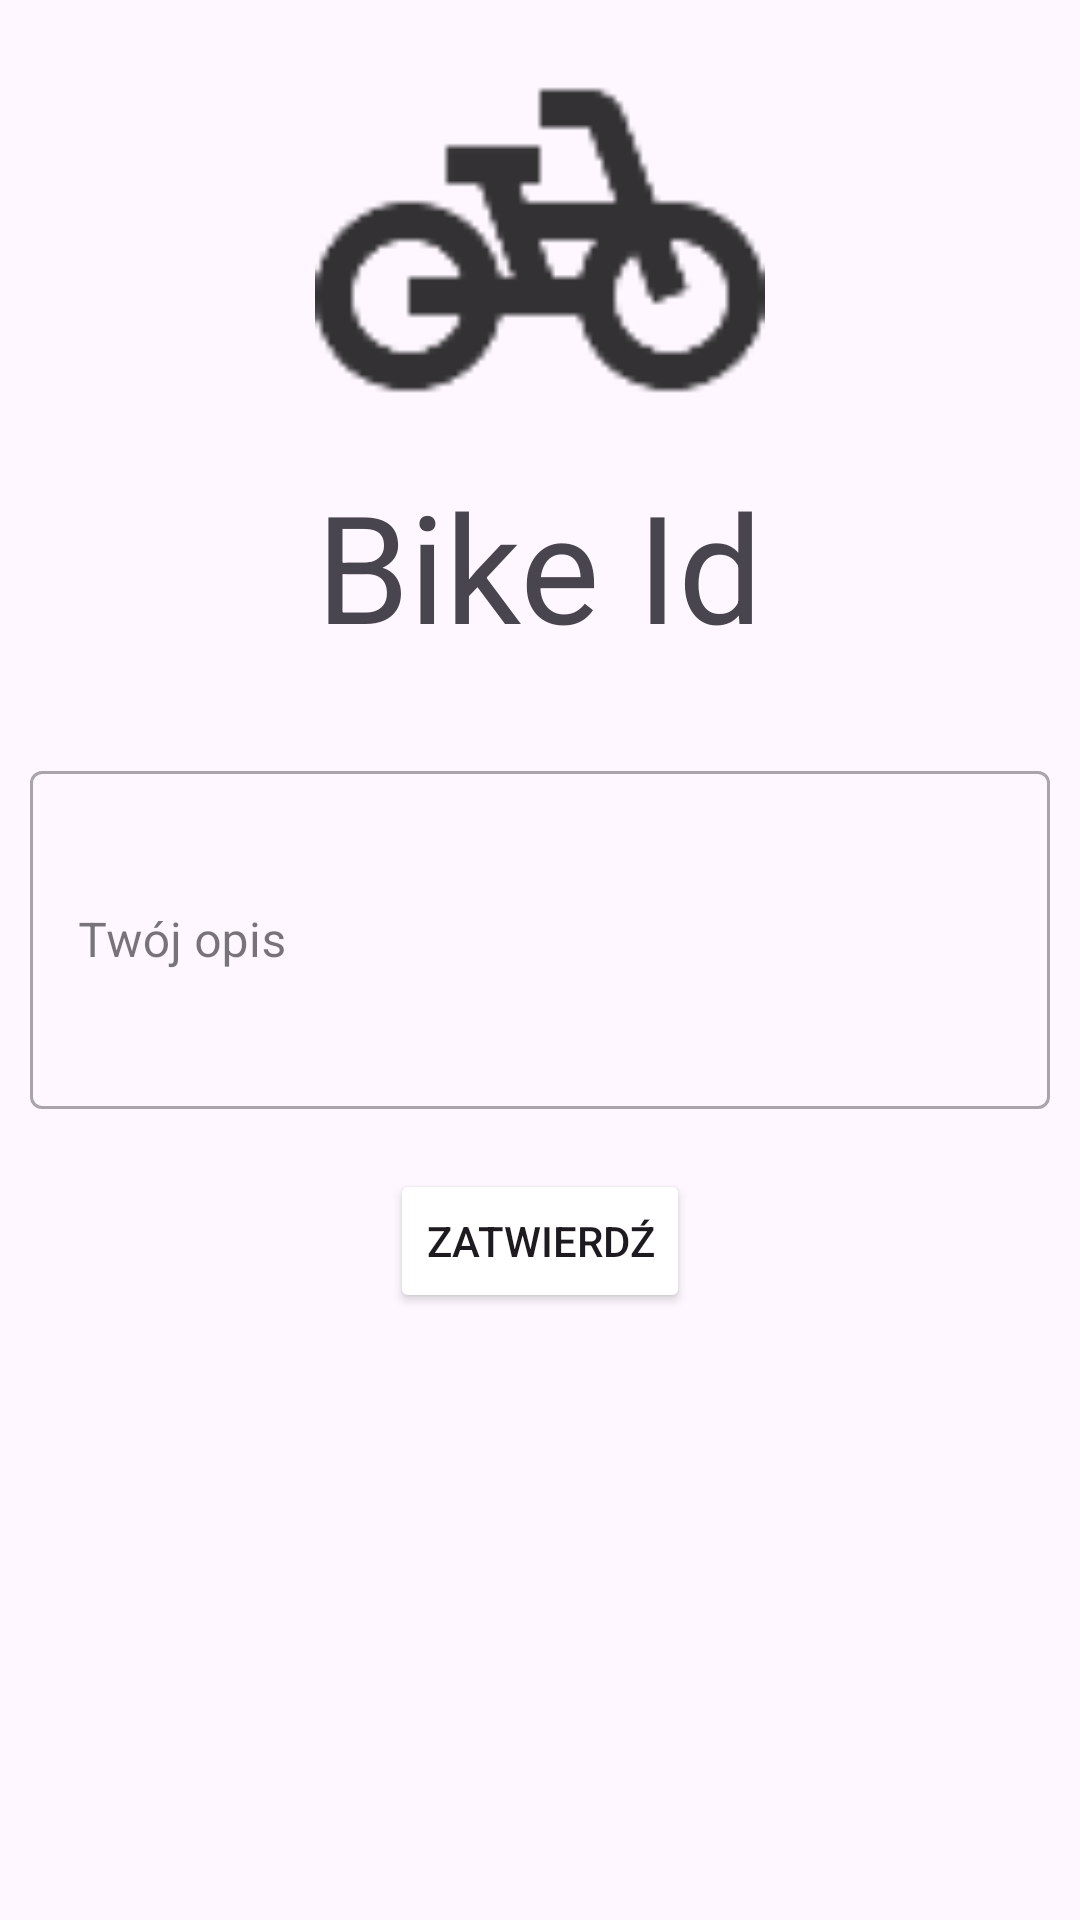

Here is an Android app screen rendered from its layout file. Give the layout XML and the strings, colors and styles it references.
<!-- AndroidManifest.xml: application theme Theme.FirstAndroidApp -->
<!-- res/layout/activity_add_rating.xml -->
<?xml version="1.0" encoding="utf-8"?>
<RelativeLayout xmlns:android="http://schemas.android.com/apk/res/android"
    android:layout_width="match_parent"
    android:layout_height="match_parent"
    xmlns:app="http://schemas.android.com/apk/res-auto"
    xmlns:tools="http://schemas.android.com/tools"
    tools:context=".Activities.RateBikeActivity">

    <ImageView
        android:id="@+id/bikeIcon"
        android:layout_width="150dp"
        android:layout_height="150dp"
        android:src="@drawable/ic_bike"
        android:layout_marginTop="5dp"
        android:layout_centerHorizontal="true"/>

    <TextView
        android:layout_width="wrap_content"
        android:layout_height="wrap_content"
        android:text="@string/bike_id_placeholder"
        android:id="@+id/bikeId"
        android:layout_centerHorizontal="true"
        android:textSize="50sp"
        android:layout_below="@id/bikeIcon"/>

    <com.google.android.material.button.MaterialButtonToggleGroup
        android:id="@+id/buttonToggleGroup"
        android:layout_width="wrap_content"
        android:layout_height="wrap_content"
        android:layout_below="@id/bikeId"
        android:layout_centerHorizontal="true"
        android:layout_marginTop="20dp"
        app:checkedButton="@id/sadButton"
        app:singleSelection="true"
        app:selectionRequired="true">
        <Button
            android:id="@+id/goodButton"
            android:layout_width="wrap_content"
            android:layout_height="wrap_content"
            app:icon="@drawable/ic_happy_face"
            app:iconSize="80dp"
            app:iconTint="@color/buttons_selector"
            style="@style/ToggleButtonWithIconOnly"
            app:rippleColor="?android:attr/colorLongPressedHighlight"
            />
        <Button
            android:id="@+id/sadButton"
            android:layout_width="wrap_content"
            android:layout_height="wrap_content"
            app:icon="@drawable/ic_sad_face"
            app:iconSize="80dp"
            app:iconTint="@color/buttons_selector"
            style="@style/ToggleButtonWithIconOnly"
            app:rippleColor="?android:attr/colorLongPressedHighlight"
            />
    </com.google.android.material.button.MaterialButtonToggleGroup>

    <com.google.android.material.textfield.TextInputLayout
        android:layout_width="match_parent"
        android:layout_height="wrap_content"
        android:id="@+id/descriptionBox"
        android:hint="@string/description_incentive"
        android:padding="10dp"
        style="@style/Widget.MaterialComponents.TextInputLayout.OutlinedBox"
        android:layout_below="@id/buttonToggleGroup">

        <com.google.android.material.textfield.TextInputEditText
            android:id="@+id/editText"
            android:layout_width="match_parent"
            android:layout_height="wrap_content"
            android:lines="4"
            android:inputType="textMultiLine"
            />

    </com.google.android.material.textfield.TextInputLayout>

    <Button
        android:id="@+id/rateButton"
        android:layout_width="wrap_content"
        android:layout_height="wrap_content"
        android:layout_marginTop="10dp"
        android:onClick="onSubmitRating"
        android:text="@string/submit_rating_btn_txt"
        android:layout_below="@id/descriptionBox"
        android:layout_centerHorizontal="true"
        android:backgroundTint="?attr/textBtnTint"/>

    <ProgressBar
        android:layout_width="wrap_content"
        android:layout_height="wrap_content"
        android:id="@+id/progressBar"
        android:layout_below="@+id/rateButton"
        android:layout_centerHorizontal="true"
        android:layout_marginTop="10dp"
        android:visibility="invisible"/>

</RelativeLayout>
<!-- resources referenced by this layout -->
<resources>
  <!-- drawable ic_bike: png bitmap (drawable-hdpi, 613 bytes) -->
  <!-- drawable ic_sad_face: png bitmap (drawable-hdpi, 671 bytes) -->
  <string name="bike_id_placeholder">Bike Id</string>
  <string name="description_incentive">Twój opis</string>
  <string name="submit_rating_btn_txt">Zatwierdź</string>
  <style name="Theme.FirstAndroidApp" parent="Base.Theme.FirstAndroidApp" />
  <style name="Base.Theme.FirstAndroidApp" parent="Theme.Material3.DayNight.NoActionBar">
          
          
      </style>
</resources>
